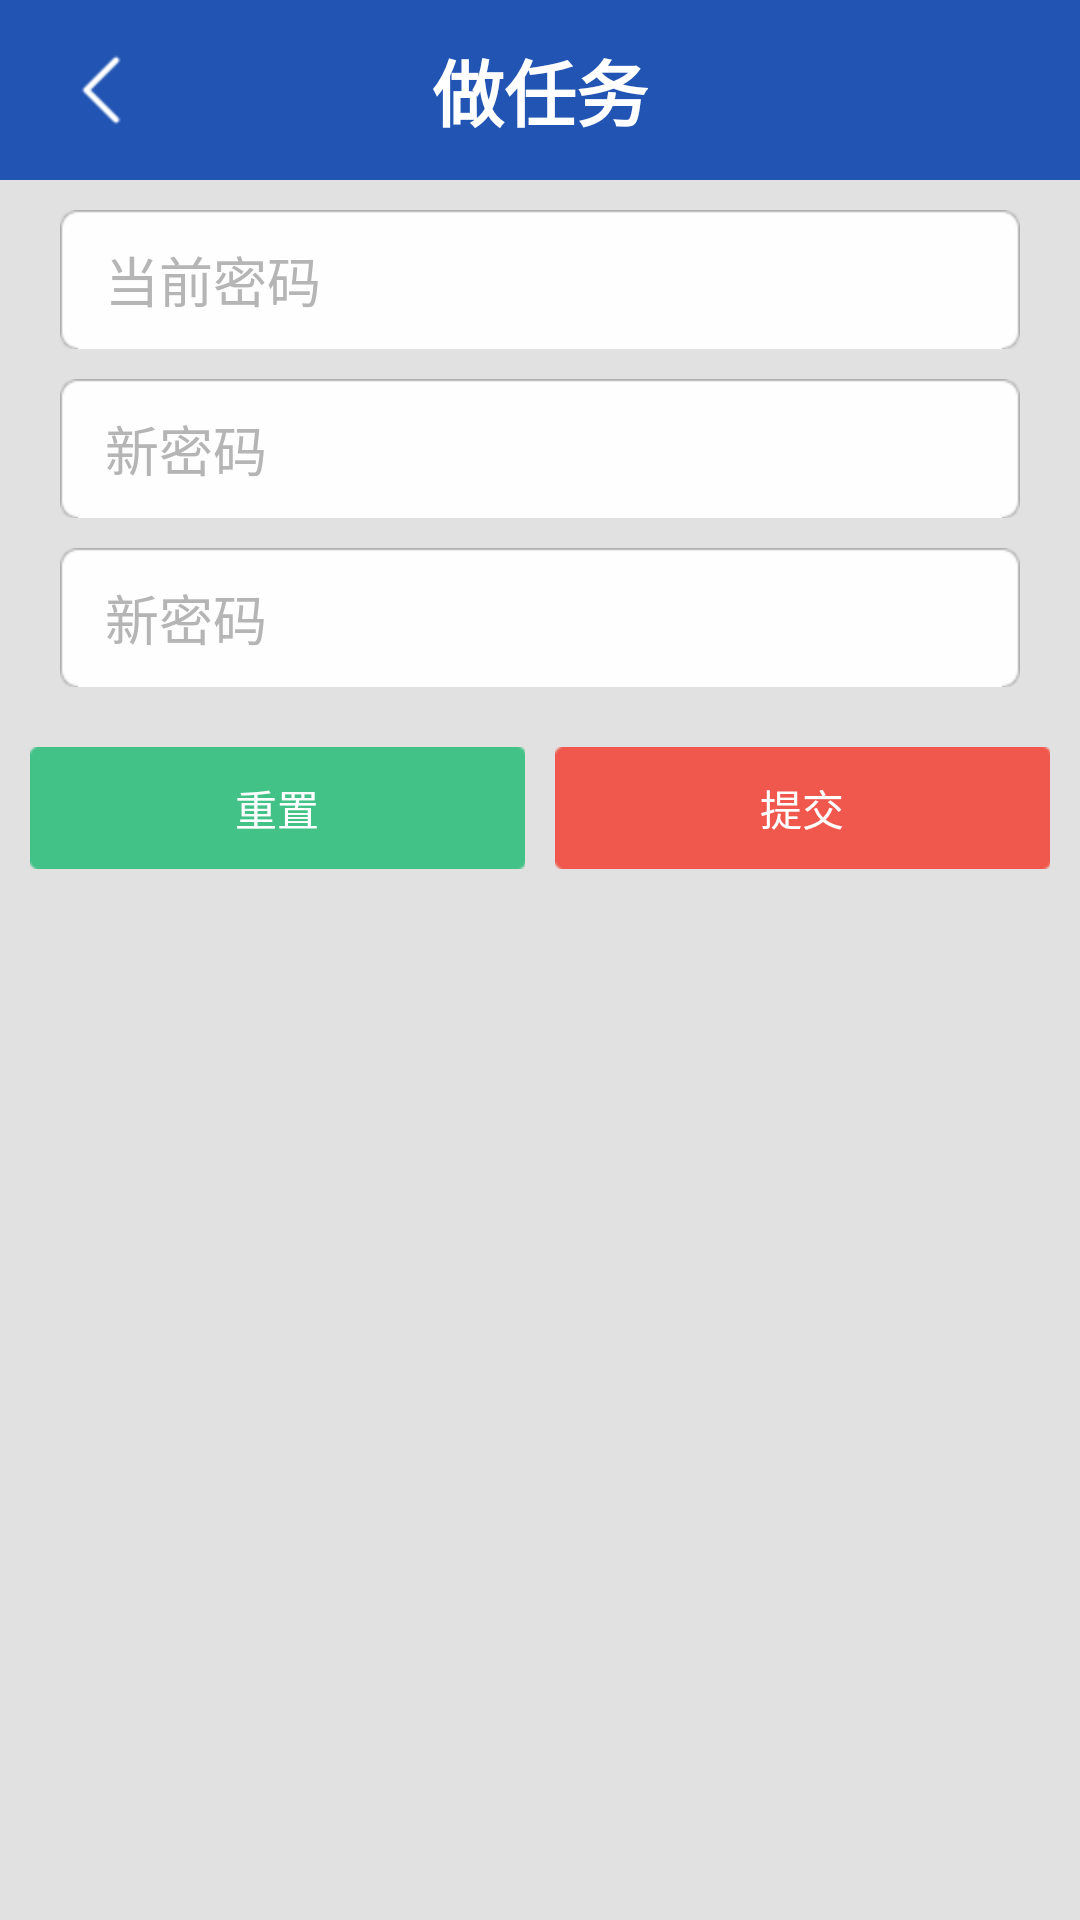

Produce the Android XML layout that renders to this screen, including the resource entries it uses.
<!-- AndroidManifest.xml: application theme android:Theme.NoTitleBar -->
<!-- res/layout/layout_alert_password.xml -->
<?xml version="1.0" encoding="utf-8"?>

<RelativeLayout xmlns:android="http://schemas.android.com/apk/res/android"
    android:layout_width="fill_parent"
    android:layout_height="fill_parent"
    android:background="#E1E1E1"
    android:orientation="vertical" >

    <include
        android:id="@+id/alter_tittle"
        layout="@layout/layout_titlebar" />

    <LinearLayout
        android:id="@+id/ui8_userlogin_top"
        android:layout_width="fill_parent"
        android:layout_height="wrap_content"
        android:layout_below="@+id/alter_tittle"
        android:layout_centerHorizontal="true"
        android:layout_marginLeft="20dp"
        android:layout_marginRight="20dp"
        android:layout_marginTop="10dp"
        android:background="@drawable/userlogin_account_bk"
        android:orientation="vertical"
        android:padding="10dp" >

        <EditText
            android:id="@+id/alert_pas_old"
            android:layout_width="fill_parent"
            android:layout_height="wrap_content"
            android:layout_marginLeft="5dp"
            android:layout_weight="1.0"
            android:background="@null"
            android:hint="当前密码"
            android:singleLine="true"
            android:textColorHint="@color/ui8_userlogin_hinttextcolor"
            android:textSize="18dp" 
            android:enabled="false"/>

        <ImageView
            android:id="@+id/login_btn_clear_account"
            android:layout_width="wrap_content"
            android:layout_height="wrap_content"
            android:src="@drawable/clear_account"
            android:visibility="gone" />
    </LinearLayout>

    <LinearLayout
        android:id="@+id/ui8_userlogin_mid"
        android:layout_width="fill_parent"
        android:layout_height="wrap_content"
        android:layout_below="@+id/ui8_userlogin_top"
        android:layout_centerHorizontal="true"
        android:layout_marginLeft="20dp"
        android:layout_marginRight="20dp"
        android:layout_marginTop="10dp"
        android:background="@drawable/userlogin_account_bk"
        android:orientation="vertical"
        android:padding="10dp" >

        <EditText
            android:id="@+id/alert_pas_new"
            android:layout_width="fill_parent"
            android:layout_height="wrap_content"
            android:layout_marginLeft="5dp"
            android:layout_weight="1.0"
            android:background="@null"
            android:hint="新密码"
            android:password="true"
            android:singleLine="true"
            android:textColorHint="@color/ui8_userlogin_hinttextcolor"
            android:textSize="18dp" />

        <ImageView
            android:layout_width="wrap_content"
            android:layout_height="wrap_content"
            android:src="@drawable/clear_account"
            android:visibility="gone" />
    </LinearLayout>

    <LinearLayout
        android:id="@+id/ui8_userlogin_bottom"
        android:layout_width="fill_parent"
        android:layout_height="wrap_content"
        android:layout_below="@+id/ui8_userlogin_mid"
        android:layout_centerHorizontal="true"
        android:layout_marginLeft="20dp"
        android:layout_marginRight="20dp"
        android:layout_marginTop="10dp"
        android:background="@drawable/userlogin_account_bk"
        android:orientation="vertical"
        android:padding="10dp" >

        <EditText
            android:id="@+id/alert_pas_new_new"
            android:layout_width="fill_parent"
            android:layout_height="wrap_content"
            android:layout_marginLeft="5dp"
            android:layout_weight="1.0"
            android:background="@null"
            android:hint="新密码"
            android:password="true"
            android:singleLine="true"
            android:textColorHint="@color/ui8_userlogin_hinttextcolor"
            android:textSize="18dp" />

        <ImageView
            android:layout_width="wrap_content"
            android:layout_height="wrap_content"
            android:src="@drawable/clear_account"
            android:visibility="gone" />
    </LinearLayout>

    <LinearLayout
        android:layout_width="fill_parent"
        android:layout_height="wrap_content"
        android:layout_below="@+id/ui8_userlogin_bottom"
        android:layout_marginLeft="10dp"
        android:layout_marginRight="10dp"
        android:layout_marginTop="20dp" >

        <Button
            android:id="@+id/alert_btn_clear"
            android:layout_width="wrap_content"
            android:layout_height="wrap_content"
            android:layout_weight="1.0"
            android:background="@drawable/ui8_wg_bg_dialog_btn_blue"
            android:gravity="center"
            android:paddingBottom="10dp"
            android:paddingTop="10dp"
            android:text="重置"
            android:textColor="#FFFFFF" />

        <Button
            android:id="@+id/alert_btn_confirm"
            android:layout_width="wrap_content"
            android:layout_height="wrap_content"
            android:layout_marginLeft="10dp"
            android:layout_weight="1.0"
            android:background="@drawable/btn_red"
            android:gravity="center"
            android:paddingBottom="10dp"
            android:paddingTop="10dp"
            android:text="提交"
            android:textColor="#FFFFFF" />
    </LinearLayout>

</RelativeLayout>
<!-- res/layout/layout_titlebar.xml (included above) -->
<?xml version="1.0" encoding="utf-8"?>

<LinearLayout xmlns:android="http://schemas.android.com/apk/res/android"
    android:id="@+id/titlebar"
    android:layout_width="fill_parent"
    android:layout_height="wrap_content"
    android:background="@drawable/bg_title"
    android:orientation="vertical" >

    <RelativeLayout
        android:layout_width="fill_parent"
        android:layout_height="wrap_content" >

        <ImageButton
            android:id="@+id/btn_hide"
            android:layout_width="wrap_content"
            android:layout_height="wrap_content"
            android:layout_marginLeft="4dip"
            android:layout_marginRight="4dip"
            android:background="@null"
            android:clickable="true"
            android:focusable="true"
            android:src="@drawable/btn_back"
            android:visibility="invisible" />

        <ImageButton
            android:id="@+id/btn_home"
            android:layout_width="wrap_content"
            android:layout_height="wrap_content"
            android:layout_marginLeft="4dip"
            android:layout_marginRight="4dip"
            android:background="@null"
            android:clickable="true"
            android:focusable="true"
            android:src="@drawable/btn_back" />

        <TextView
            android:id="@+id/title_text"
            style="@style/textAppearanceXXXLarge"
            android:layout_width="wrap_content"
            android:layout_height="wrap_content"
            android:layout_centerInParent="true"
            android:layout_centerVertical="true"
            android:gravity="center"
            android:singleLine="true"
            android:text="做任务"
            android:textColor="#FFF"
            android:textStyle="bold" />
    </RelativeLayout>

</LinearLayout>
<!-- resources referenced by this layout -->
<resources>
  <color name="ui8_userlogin_hinttextcolor">#B5B5B5</color>
  <!-- drawable btn_back (drawable) -->
  <?xml version="1.0" encoding="utf-8"?>
  
  <selector xmlns:android="http://schemas.android.com/apk/res/android">
  
      <item android:drawable="@drawable/back_n" android:state_enabled="false" android:state_focused="false"/>
      <item android:drawable="@drawable/back_n" android:state_enabled="false" android:state_focused="true"/>
      <item android:drawable="@drawable/back_p" android:state_pressed="true"/>
      <item android:drawable="@drawable/back_p" android:state_selected="true"/>
      <item android:drawable="@drawable/back_p" android:state_focused="true" android:state_pressed="false"/>
      <item android:drawable="@drawable/back_n"/>
  
  </selector>
  <!-- drawable btn_red (drawable) -->
  <?xml version="1.0" encoding="utf-8"?>
  
  <selector xmlns:android="http://schemas.android.com/apk/res/android">
  
      <item android:drawable="@drawable/my_task_bottom_btn_red_n" android:state_enabled="false" android:state_focused="false"/>
      <item android:drawable="@drawable/my_task_bottom_btn_red_n" android:state_enabled="false" android:state_focused="true"/>
      <item android:drawable="@drawable/my_task_bottom_btn_red_p" android:state_pressed="true"/>
      <item android:drawable="@drawable/my_task_bottom_btn_red_p" android:state_selected="true"/>
      <item android:drawable="@drawable/my_task_bottom_btn_red_p" android:state_focused="true" android:state_pressed="false"/>
      <item android:drawable="@drawable/my_task_bottom_btn_red_n"/>
  
  </selector>
  <!-- drawable clear_account: png bitmap (drawable-hdpi, 1626 bytes) -->
  <!-- drawable ui8_wg_bg_dialog_btn_blue (drawable) -->
  <?xml version="1.0" encoding="utf-8"?>
  
  <selector xmlns:android="http://schemas.android.com/apk/res/android">
  
      <item android:drawable="@drawable/ui8_wg_bg_dialog_btn2_p" android:state_enabled="false"/>
      <item android:drawable="@drawable/ui8_wg_bg_dialog_btn2_p" android:state_pressed="true"/>
      <item android:drawable="@drawable/ui8_wg_bg_dialog_btn2_p" android:state_selected="true"/>
      <item android:drawable="@drawable/ui8_wg_bg_dialog_btn2_p" android:state_focused="true" android:state_pressed="false"/>
      <item android:drawable="@drawable/ui8_wg_bg_dialog_btn2_n"/>
  
  </selector>
  <style name="textAppearanceXXXLarge">
          <item name="android:textSize">24sp</item>
          <item name="android:textStyle">bold</item>
      </style>
  <!-- drawable back_n: png bitmap (drawable-hdpi, 1228 bytes) -->
  <!-- drawable back_p: png bitmap (drawable-hdpi, 1281 bytes) -->
</resources>
